Run: headless pygame with SDL's dummy video driver; simulated clock (each Clock.tick advances the game by its frame time, no real sleeping); random seed 0; keys injected as events and as key.get_pressed() state; no mouse input.
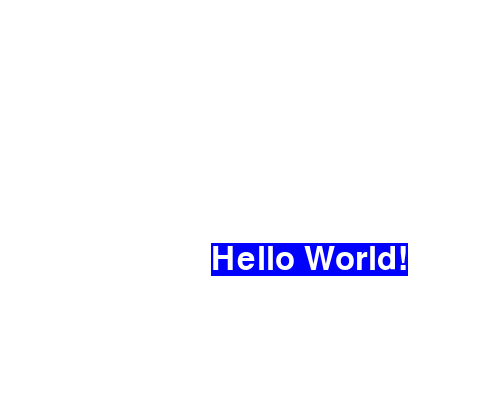
Frame 1 of 4 · flips 1–60 · no input
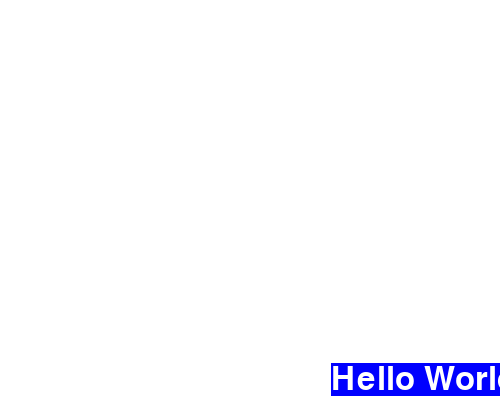
Frame 2 of 4 · flips 61–180 · tapped SPACE, RETURN · held RIGHT (→), D
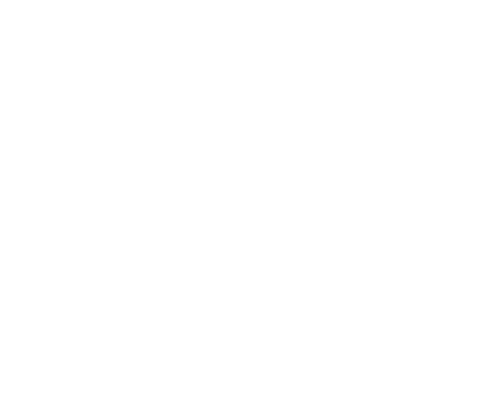
Frame 3 of 4 · flips 181–300 · held DOWN (↓), S
Frame 4 of 4 · flips 301–420 · held LEFT (←), A, UP (↑), W · screen unchanged from frame 3, image omitted

The pygame program that drew these frames:

#!/usr/bin/python
import sys
import pygame
from pygame.locals import *

#setup pygame
pygame.init()

#setup the window
windowSurface = pygame.display.set_mode((500, 400), 0, 32)
pygame.display.set_caption('Hello World!')

#setup the colors
BLACK = (0, 0, 0)
WHITE = (255, 255, 255)
BLUE = (0, 0, 255)
GREEN = (0, 255, 0)
RED = (255, 0, 0)

# Fill background

background = pygame.Surface(windowSurface.get_size())
background = background.convert()
background.fill(WHITE)


#setup the fonts
basicFont = pygame.font.SysFont(None, 48)

vector = (1, 1)

#setup the text
text = basicFont.render('Hello World!', True, WHITE, BLUE)
textRect = text.get_rect()
textRect.centerx = windowSurface.get_rect().centerx
textRect.centery = windowSurface.get_rect().centery


def displayEverything():
    windowSurface.blit(background, (0, 0))
    windowSurface.blit(text, textRect)
    pygame.display.update()

#display everything
displayEverything()



#run the game loop
while True:
    for event in pygame.event.get():
        if event.type == QUIT:
            pygame.quit()
            sys.exit()

    textRect = textRect.move(1, 1)
    displayEverything()
